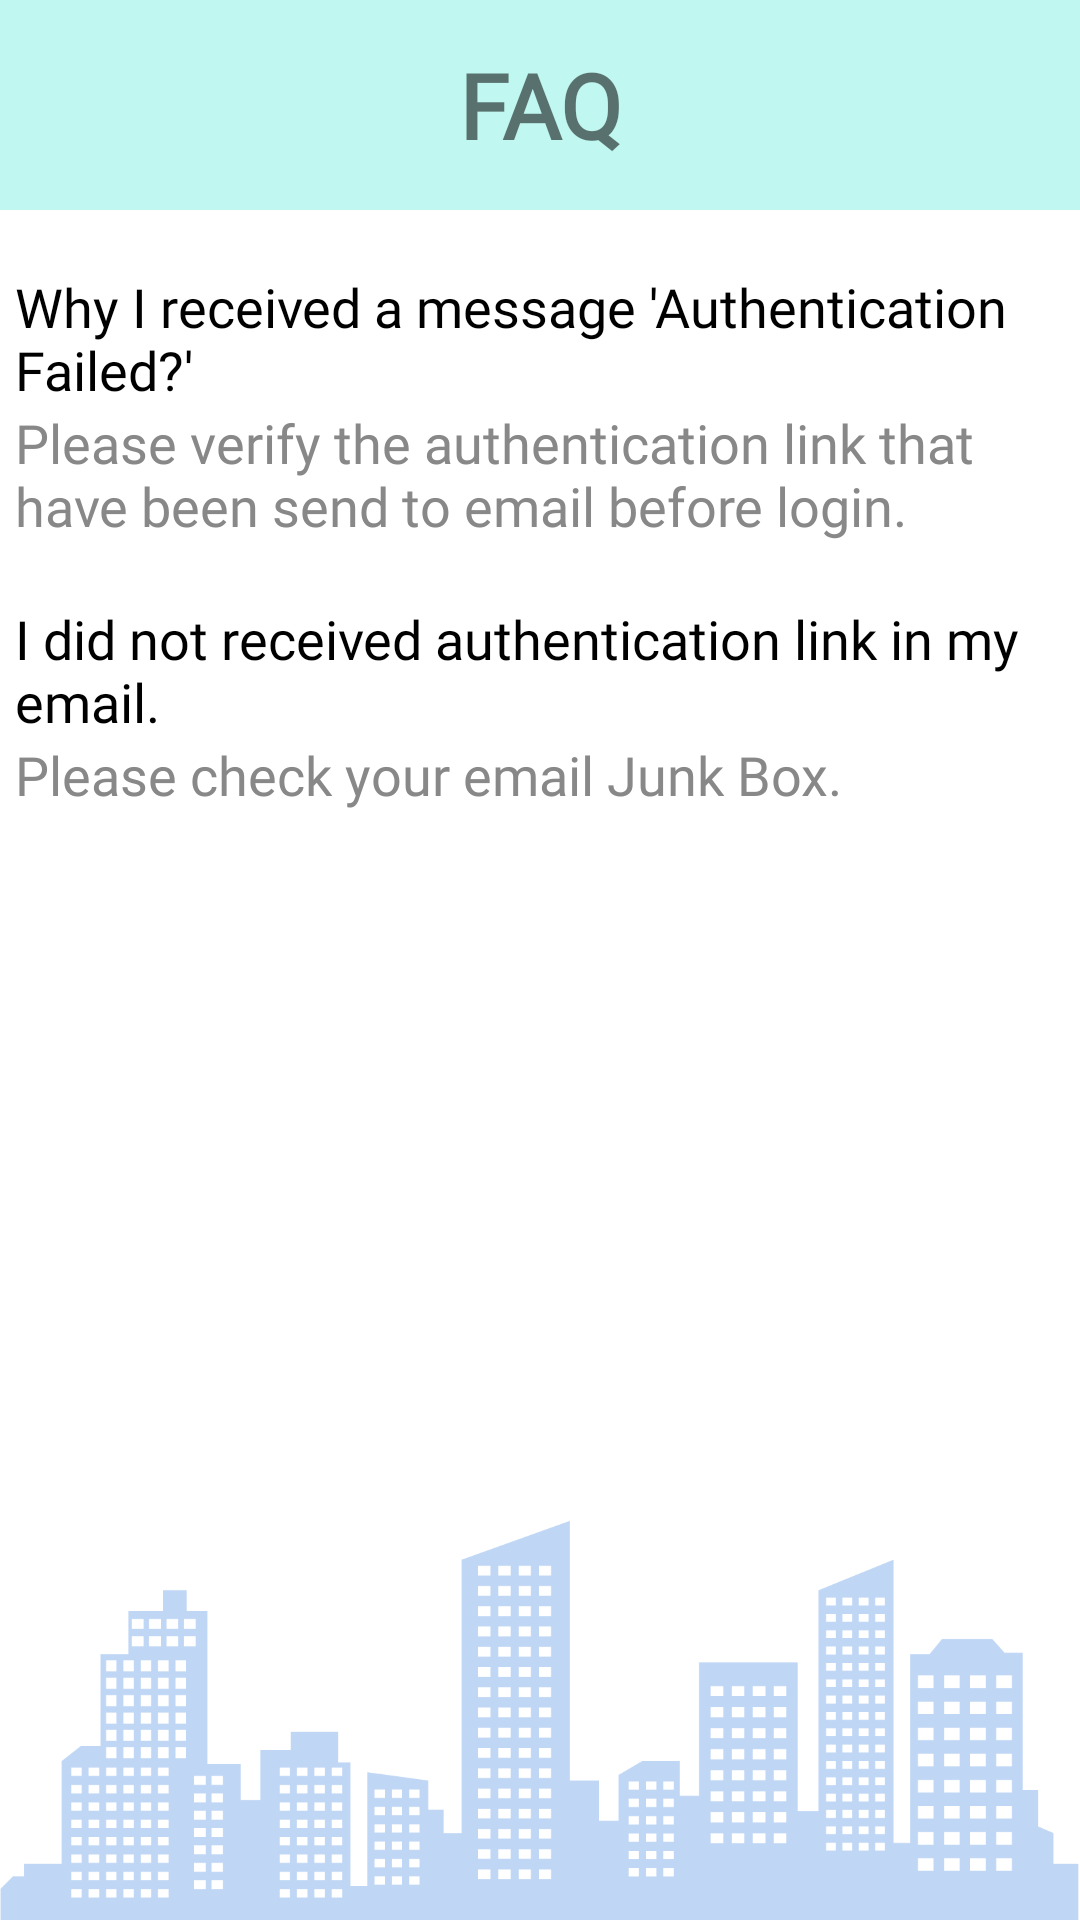

Here is an Android app screen rendered from its layout file. Give the layout XML and the strings, colors and styles it references.
<!-- AndroidManifest.xml: application theme Theme.MyApplication -->
<!-- res/layout/fragment_f_a_q.xml -->
<?xml version="1.0" encoding="utf-8"?>
<FrameLayout xmlns:android="http://schemas.android.com/apk/res/android"
    xmlns:tools="http://schemas.android.com/tools"
    android:layout_width="match_parent"
    android:layout_height="match_parent"
    tools:context=".fragments.FAQFragment">



        

        <LinearLayout
            android:layout_width="match_parent"
            android:layout_height="match_parent"
            android:orientation="vertical">

            <LinearLayout
                android:layout_width="match_parent"
                android:layout_height="70dp"
                android:background="@color/lightblue"
                android:orientation="vertical">

                <TextView
                    android:layout_width="match_parent"
                    android:layout_height="match_parent"
                    android:fontFamily="@font/poppins_medium"
                    android:gravity="center"
                    android:text="FAQ"
                    android:textSize="30sp"
                    android:textStyle="bold" />

            </LinearLayout>

            <TextView
                android:id="@+id/q1"
                android:layout_width="350dp"
                android:layout_height="wrap_content"
                android:layout_gravity="center"
                android:paddingTop="20dp"
                android:text="Why I received a message 'Authentication Failed?'"
                android:textSize="18sp"
                android:textColor="@color/black"
                android:fontFamily="@font/poppins_medium"/>

            <TextView
                android:id="@+id/a1"
                android:layout_width="350dp"
                android:layout_height="wrap_content"
                android:layout_gravity="center"
                android:text="Please verify the authentication link that have been send to email before login."
                android:textSize="18sp"
                android:textColor="@color/darkgrey"
                android:fontFamily="@font/poppins_medium"/>

            <TextView
                android:id="@+id/q2"
                android:layout_width="350dp"
                android:layout_height="wrap_content"
                android:layout_gravity="center"
                android:paddingTop="20dp"
                android:text="I did not received authentication link in my email."
                android:textSize="18sp"
                android:textColor="@color/black"
                android:fontFamily="@font/poppins_medium"/>

            <TextView
                android:id="@+id/a2"
                android:layout_width="350dp"
                android:layout_height="wrap_content"
                android:layout_gravity="center"
                android:text="Please check your email Junk Box."
                android:textSize="18sp"
                android:textColor="@color/darkgrey"
                android:fontFamily="@font/poppins_medium"/>




            <ImageView
                android:id="@+id/imageView4"
                android:layout_width="wrap_content"
                android:layout_height="0dp"
                android:layout_weight="1"
                android:scaleType="fitEnd"
                android:src="@drawable/building" />
        </LinearLayout>

    </FrameLayout>
<!-- resources referenced by this layout -->
<resources>
  <color name="black">#FF000000</color>
  <color name="darkgrey">#888888</color>
  <color name="lightblue">#C0F7F0</color>
  <!-- drawable building: png bitmap (drawable, 23267 bytes) -->
  <style name="Theme.MyApplication" parent="Theme.MaterialComponents.DayNight.NoActionBar">
          
          <item name="colorPrimary">@color/purple_500</item>
          <item name="colorPrimaryVariant">@color/purple_700</item>
          <item name="colorOnPrimary">@color/white</item>
          
          <item name="colorSecondary">@color/teal_200</item>
          <item name="colorSecondaryVariant">@color/teal_700</item>
          <item name="colorOnSecondary">@color/black</item>
          
          <item name="android:statusBarColor">?attr/colorPrimaryVariant</item>
          
      </style>
  <color name="purple_500">#FF6200EE</color>
  <color name="purple_700">#FF3700B3</color>
  <color name="white">#FFFFFFFF</color>
  <color name="teal_200">#FF03DAC5</color>
  <color name="teal_700">#FF018786</color>
</resources>
